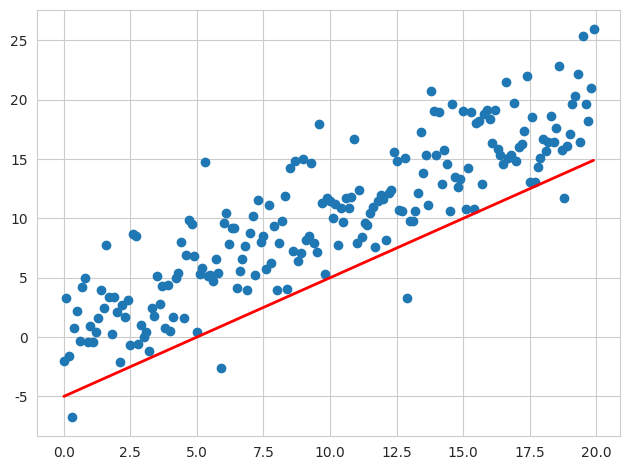

Write Python code to recreate this figure.
#!/usr/bin/env python3
# -*- coding: utf-8 -*-
"""
Created on Thu Nov 22 16:43:37 2018

[redacted]
"""

import numpy as np
import matplotlib.pyplot as plt
from matplotlib.animation import FuncAnimation  # 动图的核心函数
import seaborn as sns  # 美化图形的一个绘图包

sns.set_style("whitegrid")  # 设置图形主图

# 创建画布
fig, ax = plt.subplots()
fig.set_tight_layout(True)

# 画出一个维持不变（不会被重画）的散点图和一开始的那条直线。
x = np.arange(0, 20, 0.1)
ax.scatter(x, x + np.random.normal(0, 3.0, len(x)))
line, = ax.plot(x, x - 5, 'r-', linewidth=2)

def update(i):
    label = 'timestep {0}'.format(i)
    print(label)
    # 更新直线和x轴（用一个新的x轴的标签）。
    # 用元组（Tuple）的形式返回在这一帧要被重新绘图的物体
    line.set_ydata(x - 5 + i)  # 这里是重点，更新y轴的数据
    ax.set_xlabel(label)    # 这里是重点，更新x轴的标签
    return line, ax

# FuncAnimation 会在每一帧都调用“update” 函数。
# 在这里设置一个10帧的动画，每帧之间间隔200毫秒
